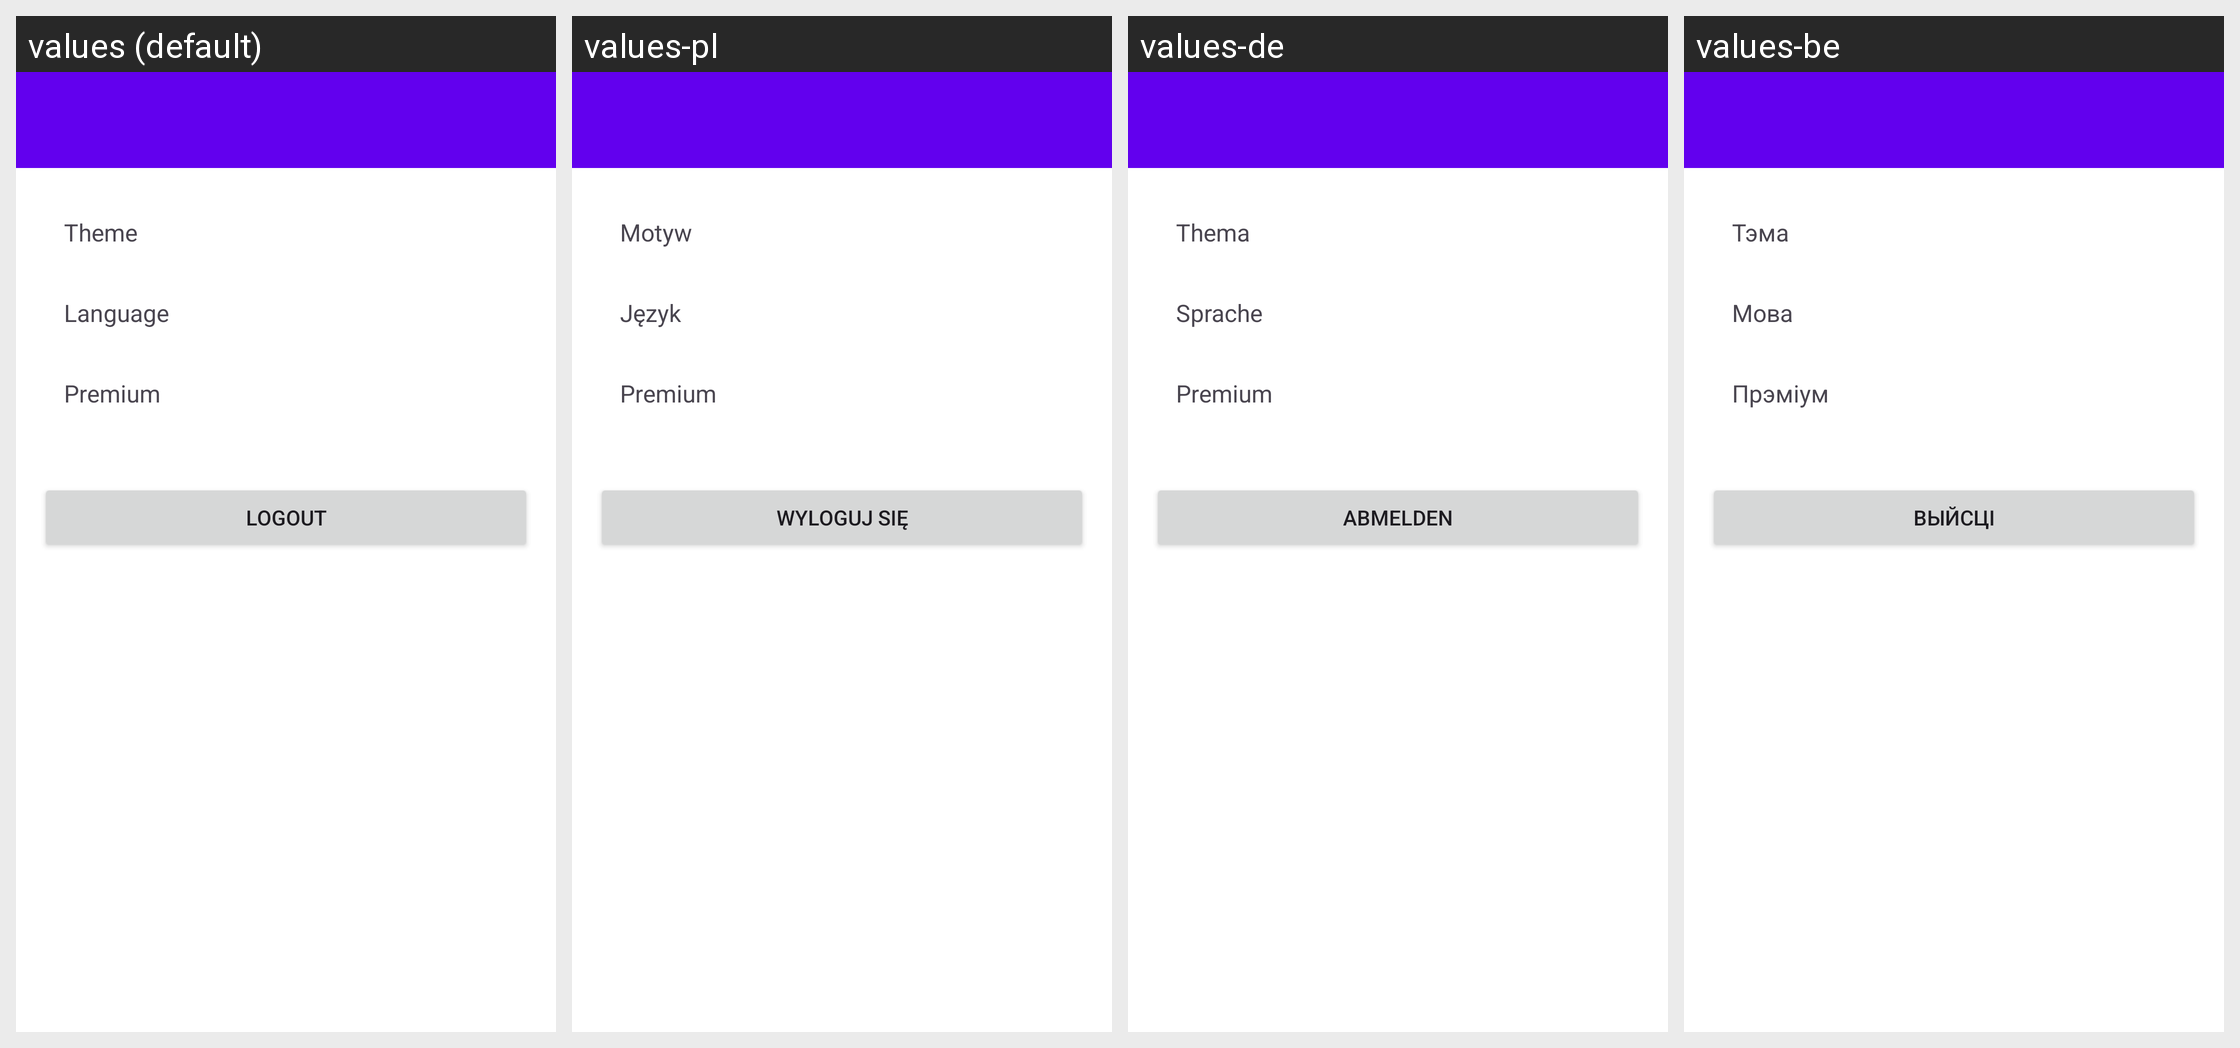

Here is an Android app screen in its default locale and in the app's own translations. Write out the translated-string differences for the strings that appear on this screen.
Android screen res/layout/activity_settings.xml rendered under 4 locales, left to right: values (default), values-pl, values-de, values-be. Device: Nexus 5 (rendered at 1080×1920; each locale shown at half size, 540×960, under a caption strip naming it); theme Theme.GoodOK.
Other locales in the repository, not shown: values-en, values-fr, values-ru, values-uk.
Strings drawn on this screen, with the default value and each locale's value (text and hints the layout hard-codes, and strings that could not be matched under every locale, appear in the picture but are not listed):

theme
  values: Theme
  values-pl: Motyw
  values-de: Thema
  values-be: Тэма

language
  values: Language
  values-pl: Język
  values-de: Sprache
  values-be: Мова

premium
  values: Premium
  values-pl: Premium
  values-de: Premium
  values-be: Прэміум

logout
  values: Logout
  values-pl: Wyloguj się
  values-de: Abmelden
  values-be: Выйсці
